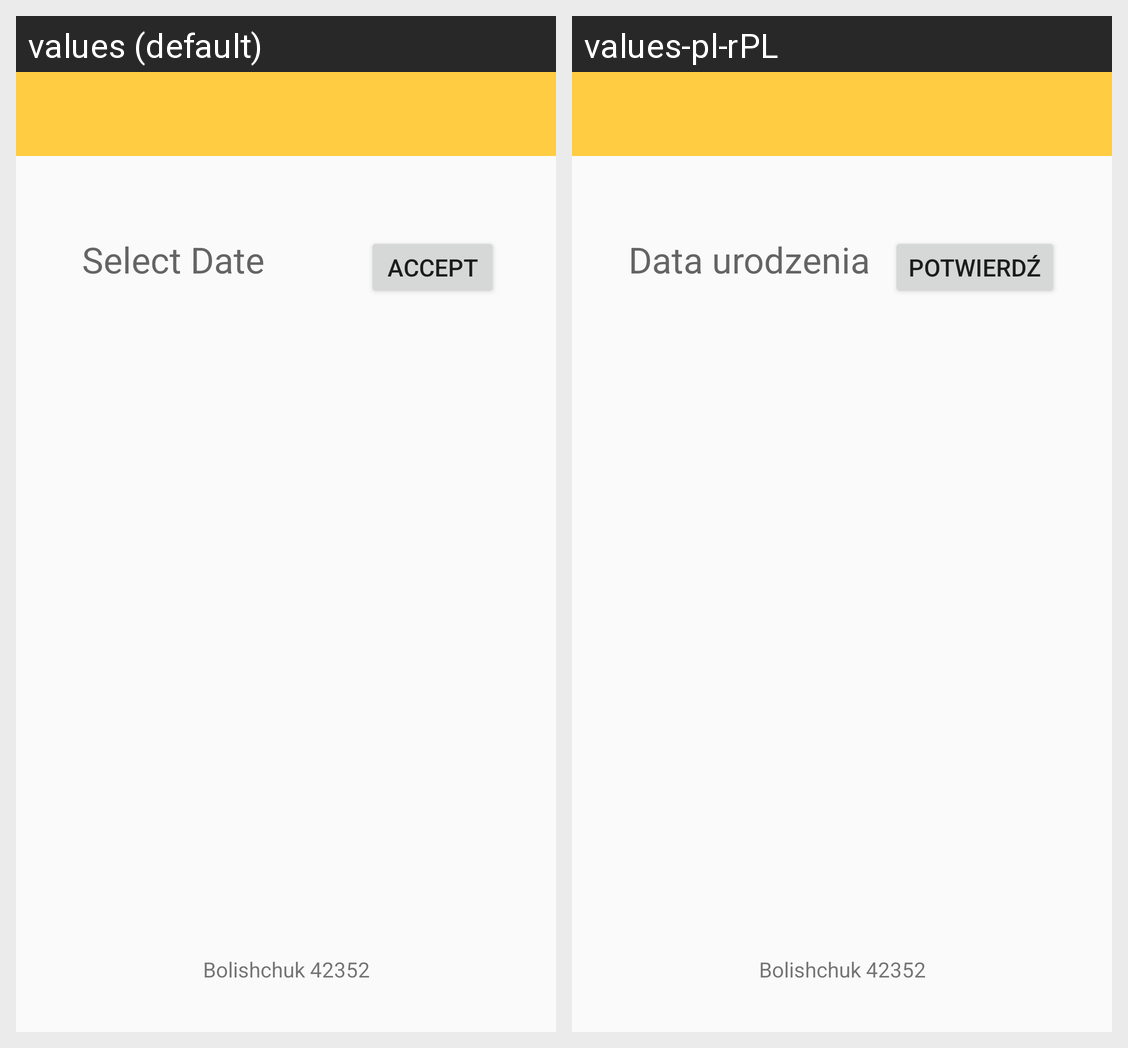

Locale-by-locale string values for the Android screen shown in this grid:
Android screen res/layout/activity_exchange_bo.xml rendered under 2 locales, left to right: values (default), values-pl-rPL. Device: Nexus 5 (rendered at 1080×1920; each locale shown at half size, 540×960, under a caption strip naming it); theme AppTheme.
Strings drawn on this screen, with the default value and each locale's value (text and hints the layout hard-codes, and strings that could not be matched under every locale, appear in the picture but are not listed):

select
  values: Select Date
  values-pl-rPL: Data urodzenia

exchangeButton
  values: Accept
  values-pl-rPL: Potwierdź

surname
  values: Bolishchuk 42352
  values-pl-rPL: Bolishchuk 42352  [not translated; the default value is used]
